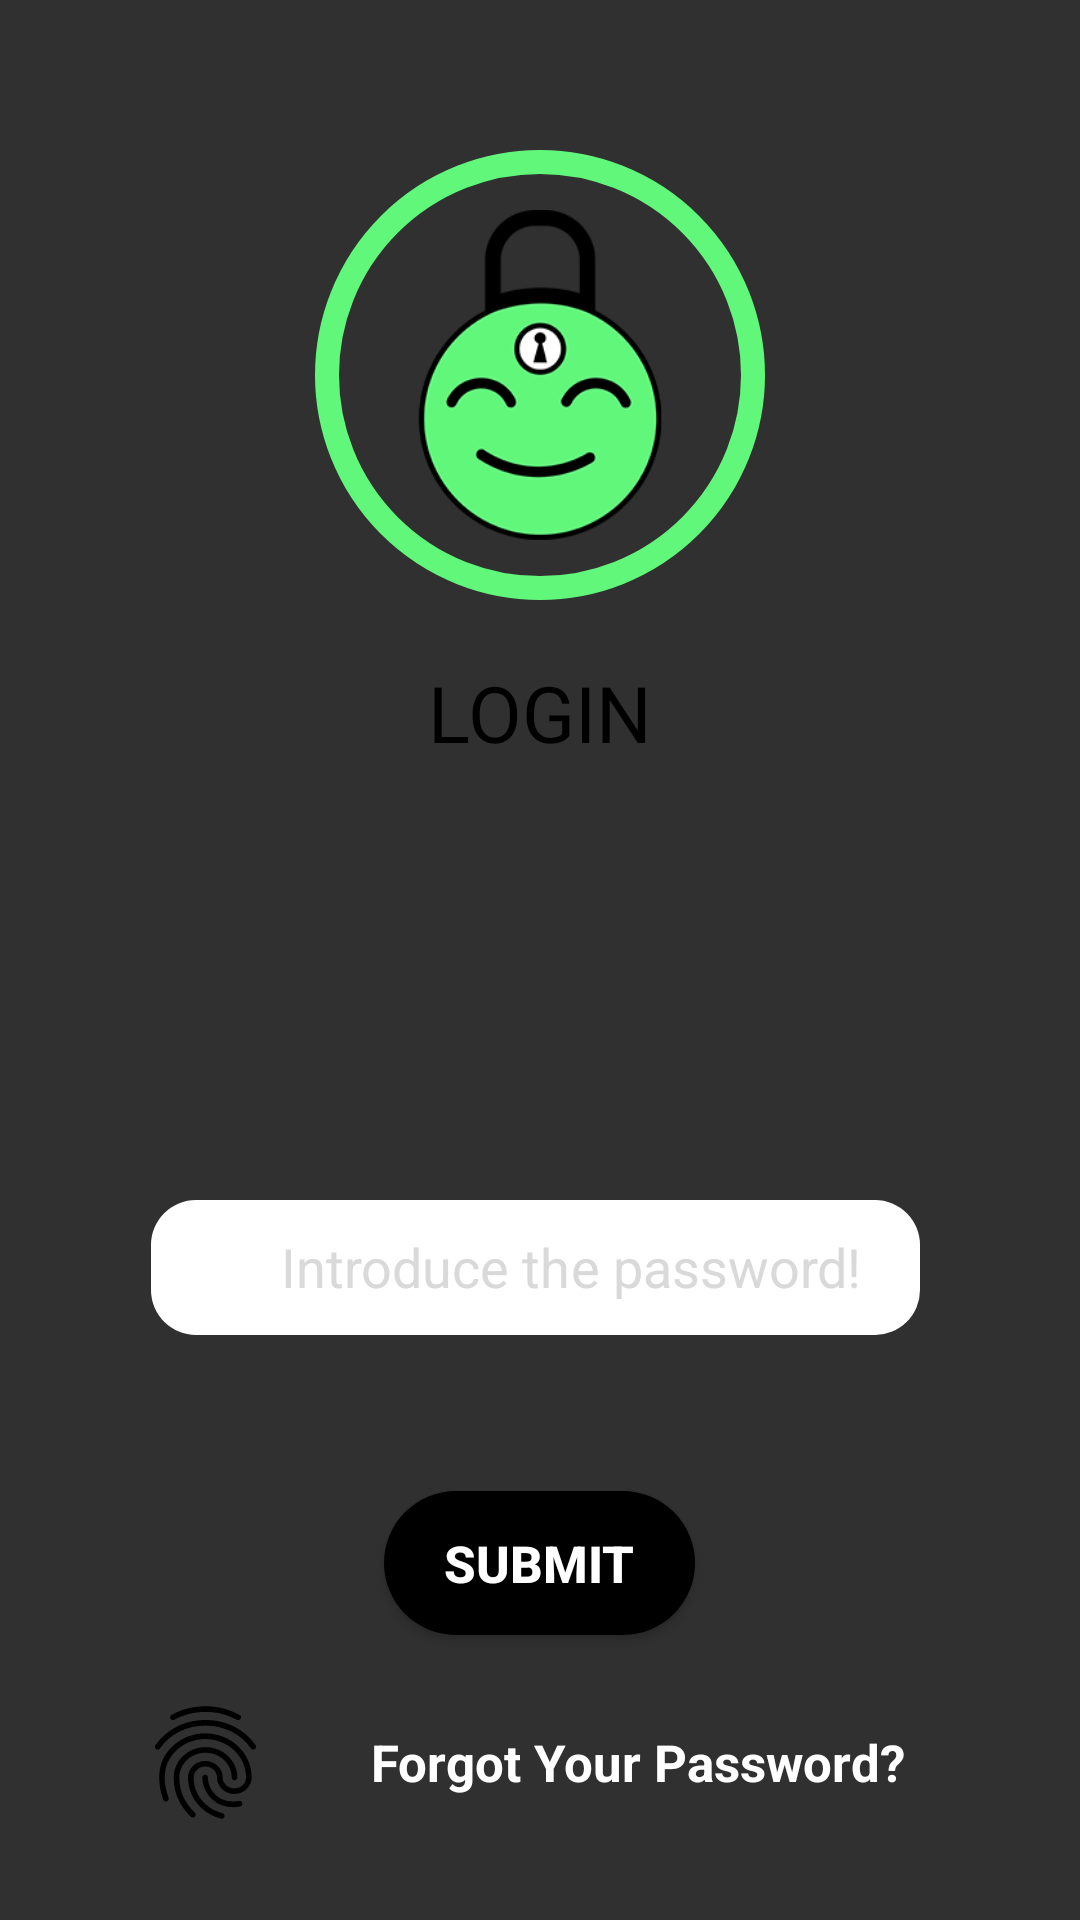

Here is an Android app screen rendered from its layout file. Give the layout XML and the strings, colors and styles it references.
<!-- AndroidManifest.xml: application theme Theme.AppCompat.NoActionBar -->
<!-- res/layout/activity_login.xml -->
<?xml version="1.0" encoding="utf-8"?>
<LinearLayout xmlns:android="http://schemas.android.com/apk/res/android"
    xmlns:app="http://schemas.android.com/apk/res-auto"
    xmlns:tools="http://schemas.android.com/tools"
    android:layout_width="match_parent"
    android:orientation="vertical"
    android:id="@+id/loginBackground"
    android:layout_height="match_parent"
    tools:context=".Login">

    <LinearLayout
        android:layout_marginTop="50dp"
        android:layout_width="match_parent"
        android:layout_height="wrap_content"
        android:orientation="vertical"
        tools:ignore="UselessParent">

        <ImageView
            android:background="@drawable/iconlogin"
            android:layout_gravity="center_horizontal"
            android:layout_width="150dp"
            android:layout_height="150dp"
            android:src="@drawable/lego2"
            android:contentDescription="@string/LoginLogo" />
        <TextView
            android:layout_marginTop="20dp"
            android:layout_gravity="center_horizontal"
            android:layout_width="wrap_content"
            android:layout_height="wrap_content"
            android:textSize="26sp"
            app:fontFamily="@font/baloo"
            android:text="@string/login"
            android:textColor="@color/black"/>


        <LinearLayout
            android:layout_width="match_parent"
            android:layout_height="wrap_content"
            android:orientation="horizontal"
            android:layout_marginTop="145dp"
            android:layout_marginLeft="40dp"
            android:layout_marginStart="40dp"
            android:gravity="center">
            <LinearLayout
                android:layout_width="wrap_content"
                android:layout_height="wrap_content"
                android:paddingTop="10dp"
                android:paddingRight="20dp"
                android:paddingBottom="10dp"
                android:layout_gravity="center"
                android:orientation="horizontal"
                android:layout_marginEnd="5dp"
                android:background="@drawable/edittextlogin"
                android:layout_marginRight="5dp"
                android:paddingEnd="20dp"
                tools:ignore="RtlSymmetry">

                <ImageView
                    android:contentDescription="@string/keyimage"
                    android:layout_width="30dp"
                    android:layout_height="25dp"
                    android:layout_marginEnd="3dp"
                    android:layout_gravity="center"
                    app:srcCompat="@drawable/ic_vpn_key_black_24dp"
                    android:layout_marginRight="3dp" />

                <EditText
                    android:maxWidth="195dp"
                    android:autofillHints="password"
                    android:inputType="textPassword"
                    android:background="@null"
                    android:textColorHint="#d9d9d9"
                    android:textColor="@color/black"
                    android:hint="@string/introduce"
                    android:id="@+id/editLogin"
                    android:layout_width="match_parent"
                    android:layout_height="wrap_content"
                    android:textAlignment="center"
                    android:gravity="center_horizontal" />


            </LinearLayout>

            <ImageView

                android:background="@drawable/ripple"
                android:contentDescription="@string/eyeImageChange"
                android:id="@+id/EyeLog"
                android:layout_width="35dp"
                android:layout_height="35dp"
                android:layout_marginStart="3dp"
                android:layout_marginLeft="3dp"
                app:srcCompat="@drawable/ic_visibility_black_24dp"
                />

        </LinearLayout>


        <LinearLayout
            android:layout_width="match_parent"
            android:layout_height="match_parent"
            android:gravity="top"
            android:orientation="vertical">

            <TextView
                android:id="@+id/Wrong"
                android:layout_width="wrap_content"
                android:layout_height="wrap_content"
                android:layout_gravity="center"
                android:layout_marginTop="5dp"
                android:text="@string/incorrect"
                android:textColor="@color/red"
                android:textSize="20sp"
                android:visibility="invisible" />


            <Button
                android:id="@+id/logBtn"
                android:layout_width="wrap_content"
                android:layout_height="wrap_content"
                android:layout_gravity="center"
                android:background="@drawable/logbuttonround"
                android:paddingLeft="20dp"
                android:paddingRight="20dp"
                android:text="@string/submit"
                android:textStyle="bold"
                android:layout_marginTop="20dp"
                android:textAlignment="center"
                android:textColor="@color/colorWhite"
                android:textSize="17sp" />

            <LinearLayout
                android:layout_marginTop="20dp"
                android:layout_width="match_parent"
                android:layout_height="match_parent"
                android:orientation="horizontal"
                android:gravity="center"
                tools:ignore="UseCompoundDrawables">


                <ImageView
                    android:background="@drawable/ripple"
                    android:contentDescription="@string/fingerprinticon"
                    android:id="@+id/fingerPrint"
                    app:srcCompat="@drawable/ic_fingerprint_black_24dp"
                    android:layout_width="45dp"
                    android:layout_height="45dp"
                    android:layout_marginRight="20dp"
                    android:layout_marginEnd="20dp" />



                <TextView
                    android:background="@drawable/ripple"
                    android:id="@+id/forgotPass"
                    android:layout_width="203dp"
                    android:layout_height="wrap_content"
                    android:layout_marginTop="0dp"
                    android:text="@string/forgot"
                    android:textAlignment="center"
                    android:textColor="@color/white"
                    android:textSize="17sp"
                    android:textStyle="bold"
                    android:gravity="center_horizontal" />

            </LinearLayout>

        </LinearLayout>


</LinearLayout>
</LinearLayout>
<!-- resources referenced by this layout -->
<resources>
  <color name="black">#000</color>
  <color name="colorWhite">#ffffff</color>
  <color name="red">#ff0000</color>
  <color name="white">#fff</color>
  <!-- drawable edittextlogin (drawable) -->
  <layer-list xmlns:android="http://schemas.android.com/apk/res/android">
  
  <item>
  
  <shape>
          <stroke
              android:width="0dp"
              android:color="#666666" />
          <solid
              android:color="#fff" />
          <padding
  
              android:bottom="10dp"
              android:left="10dp"
              android:right="10dp"
              android:top="10dp"
              />
          <corners
              android:radius="15dp"
  
              />
  
  </shape>
  </item>
  
  
  
  
  </layer-list>
  <!-- drawable ic_fingerprint_black_24dp: vector/xml drawable (drawable, 2356 chars, omitted) -->
  <!-- drawable iconlogin (drawable) -->
  <?xml version="1.0" encoding="utf-8"?>
  <shape
      xmlns:android="http://schemas.android.com/apk/res/android">
      <stroke
          android:width="8dp"
          android:color="@color/main"/>
      <corners
          android:radius="80dp" />
  
      <padding
          android:left="20dp"
          android:right="20dp"
          android:top="20dp"
          android:bottom="20dp"/>
  
      <solid android:color="@null"/>
  
  </shape>
  <!-- drawable lego2: png bitmap (drawable, 19640 bytes) -->
  <!-- drawable logbuttonround (drawable) -->
  <layer-list
      xmlns:android="http://schemas.android.com/apk/res/android">
  
  
      <item
          android:drawable="@drawable/round"
          />
  
  </layer-list>
  <!-- drawable ripple (drawable) -->
  <?xml version="1.0" encoding="utf-8"?>
  <ripple xmlns:android="http://schemas.android.com/apk/res/android"
      xmlns:tools="http://schemas.android.com/tools"
      android:color="#000"
      tools:targetApi="lollipop">
      <item android:id="@android:id/mask" >
          <shape android:shape="rectangle">
              <solid android:color="#000" />
          </shape>
      </item>
  </ripple>
  <string name="LoginLogo">Logo</string>
  <string name="eyeImageChange">show password</string>
  <string name="fingerprinticon">fingerprint icon</string>
  <string name="forgot">Forgot Your Password?</string>
  <string name="incorrect">Incorrect</string>
  <string name="introduce">Introduce the password!</string>
  <string name="keyimage">key image</string>
  <string name="login">LOGIN</string>
  <string name="submit">SUBMIT</string>
  <color name="main">#61f77a</color>
  <!-- drawable round (drawable) -->
  <shape android:shape="rectangle"
      xmlns:android="http://schemas.android.com/apk/res/android">
     <solid
  
         android:color="@color/black"/>
  
      <corners android:radius="40dip" />
  
  
  </shape>
</resources>
